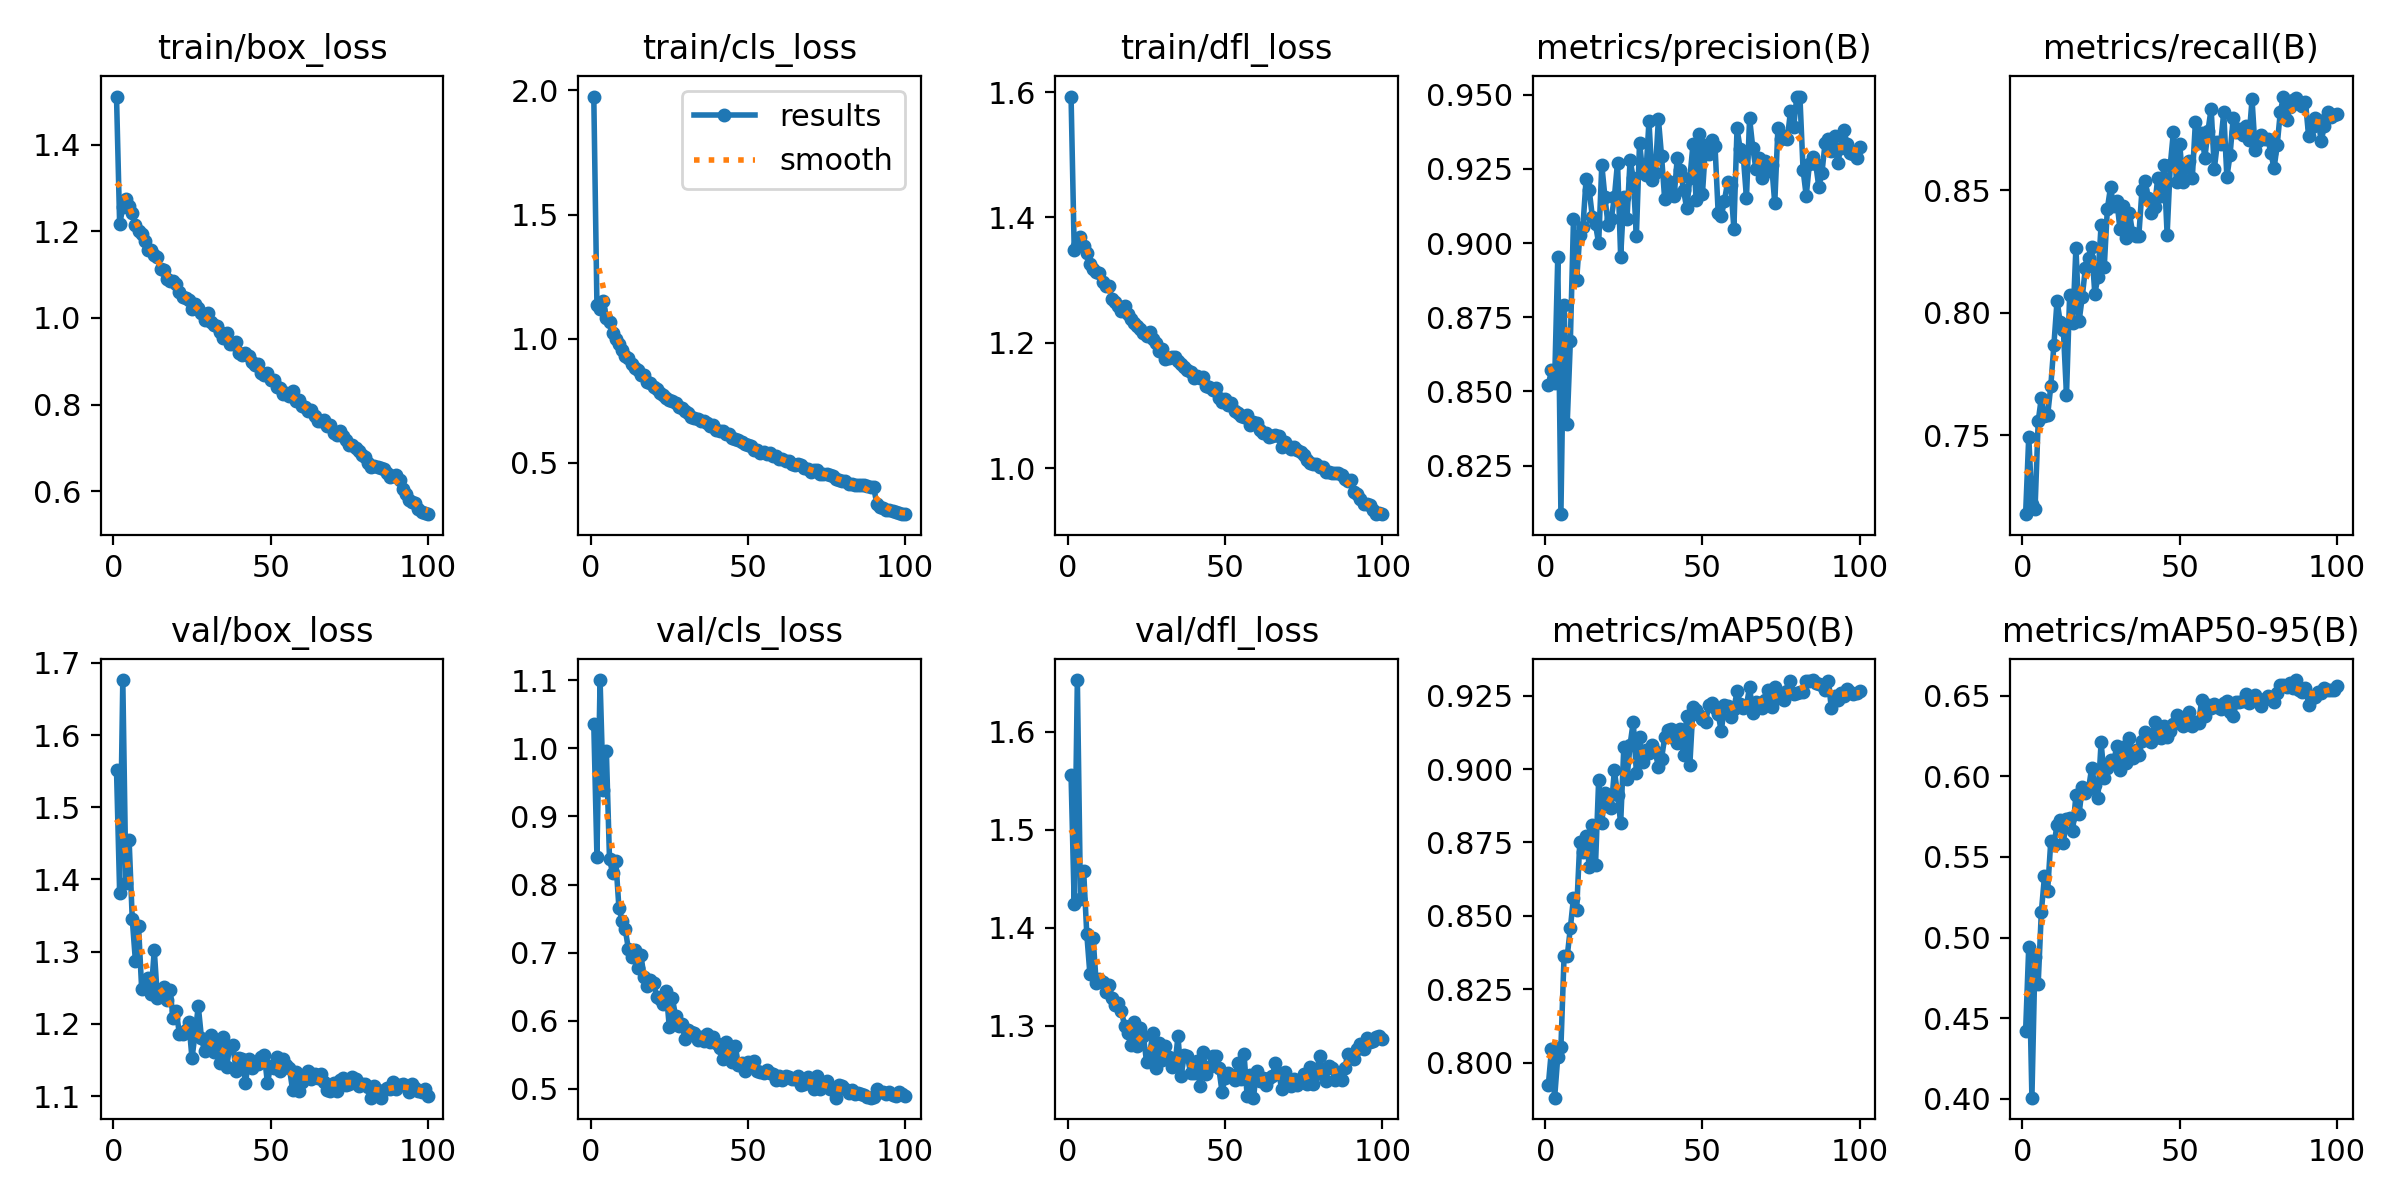

The table this chart was drawn from, first rows:
epoch, train/box_loss, train/cls_loss, train/dfl_loss, metrics/precision(B), metrics/recall(B), metrics/mAP50(B), metrics/mAP50-95(B), val/box_loss, val/cls_loss, val/dfl_loss, lr/pg0, lr/pg1, lr/pg2
1, 1.511, 1.976, 1.593, 0.8522, 0.7179, 0.7924, 0.4419, 1.552, 1.036, 1.556, 0.07022, 0.003309, 0.003309
2, 1.216, 1.136, 1.349, 0.8571, 0.7495, 0.8045, 0.4944, 1.382, 0.8411, 1.425, 0.04016, 0.006576, 0.006576
3, 1.256, 1.119, 1.354, 0.8529, 0.7222, 0.7881, 0.4008, 1.676, 1.1, 1.653, 0.01002, 0.009778, 0.009778
4, 1.274, 1.153, 1.369, 0.8952, 0.7201, 0.802, 0.4882, 1.395, 0.9385, 1.429, 0.009703, 0.009703, 0.009703
5, 1.258, 1.085, 1.355, 0.8086, 0.7558, 0.8053, 0.4715, 1.455, 0.9956, 1.458, 0.009703, 0.009703, 0.009703
6, 1.243, 1.066, 1.343, 0.8792, 0.7654, 0.8362, 0.516, 1.346, 0.8373, 1.394, 0.009604, 0.009604, 0.009604
7, 1.215, 1.022, 1.326, 0.8391, 0.758, 0.8362, 0.538, 1.288, 0.8167, 1.353, 0.009505, 0.009505, 0.009505
8, 1.201, 0.9973, 1.318, 0.8669, 0.7583, 0.8459, 0.5291, 1.335, 0.8353, 1.39, 0.009406, 0.009406, 0.009406
9, 1.193, 0.9766, 1.313, 0.908, 0.77, 0.8561, 0.5596, 1.248, 0.7655, 1.344, 0.009307, 0.009307, 0.009307
10, 1.177, 0.9553, 1.311, 0.8875, 0.7871, 0.8519, 0.5574, 1.25, 0.7466, 1.348, 0.009208, 0.009208, 0.009208
11, 1.157, 0.9292, 1.297, 0.9027, 0.805, 0.8751, 0.5699, 1.264, 0.7346, 1.345, 0.009109, 0.009109, 0.009109
12, 1.157, 0.9233, 1.291, 0.9055, 0.7962, 0.8717, 0.5732, 1.241, 0.7054, 1.335, 0.00901, 0.00901, 0.00901
13, 1.145, 0.8977, 1.291, 0.9214, 0.7931, 0.8772, 0.5587, 1.302, 0.6943, 1.341, 0.008911, 0.008911, 0.008911
14, 1.14, 0.8799, 1.269, 0.9178, 0.7665, 0.8668, 0.5736, 1.236, 0.7043, 1.329, 0.008812, 0.008812, 0.008812
15, 1.114, 0.8717, 1.265, 0.9088, 0.8072, 0.8808, 0.5741, 1.247, 0.6776, 1.321, 0.008713, 0.008713, 0.008713
16, 1.111, 0.8542, 1.259, 0.9063, 0.7958, 0.8673, 0.5661, 1.251, 0.696, 1.323, 0.008614, 0.008614, 0.008614
17, 1.089, 0.8525, 1.251, 0.8999, 0.8267, 0.8963, 0.5883, 1.233, 0.6637, 1.316, 0.008515, 0.008515, 0.008515
18, 1.086, 0.8256, 1.26, 0.9264, 0.7965, 0.8817, 0.5764, 1.247, 0.6512, 1.3, 0.008416, 0.008416, 0.008416
19, 1.086, 0.8205, 1.246, 0.9154, 0.8064, 0.8919, 0.5933, 1.208, 0.6592, 1.292, 0.008317, 0.008317, 0.008317
20, 1.079, 0.8034, 1.238, 0.9061, 0.8182, 0.8873, 0.5894, 1.218, 0.6561, 1.281, 0.008218, 0.008218, 0.008218
21, 1.06, 0.7986, 1.232, 0.9082, 0.8223, 0.8868, 0.592, 1.186, 0.635, 1.304, 0.008119, 0.008119, 0.008119
22, 1.048, 0.7812, 1.228, 0.9154, 0.8269, 0.8996, 0.6051, 1.187, 0.6321, 1.28, 0.00802, 0.00802, 0.00802
23, 1.047, 0.7711, 1.222, 0.9271, 0.8079, 0.8913, 0.5946, 1.192, 0.6241, 1.298, 0.007921, 0.007921, 0.007921
24, 1.041, 0.7587, 1.216, 0.8954, 0.8145, 0.8815, 0.5867, 1.203, 0.6445, 1.29, 0.007822, 0.007822, 0.007822
25, 1.021, 0.7509, 1.211, 0.9154, 0.8358, 0.9074, 0.621, 1.152, 0.5914, 1.264, 0.007723, 0.007723, 0.007723
26, 1.031, 0.7489, 1.217, 0.9081, 0.8187, 0.8966, 0.5992, 1.187, 0.6331, 1.272, 0.007624, 0.007624, 0.007624
27, 1.023, 0.7405, 1.206, 0.928, 0.8426, 0.9083, 0.6051, 1.225, 0.6071, 1.292, 0.007525, 0.007525, 0.007525
28, 1.012, 0.7236, 1.199, 0.9218, 0.8513, 0.9161, 0.6102, 1.181, 0.593, 1.257, 0.007426, 0.007426, 0.007426
29, 0.9962, 0.7199, 1.187, 0.9025, 0.8435, 0.8988, 0.6088, 1.162, 0.5959, 1.283, 0.007327, 0.007327, 0.007327
30, 1.012, 0.709, 1.19, 0.9338, 0.8458, 0.911, 0.6186, 1.171, 0.5735, 1.265, 0.007228, 0.007228, 0.007228
31, 0.9914, 0.7007, 1.175, 0.9238, 0.8344, 0.9023, 0.6038, 1.185, 0.5859, 1.279, 0.007129, 0.007129, 0.007129
32, 0.9827, 0.6838, 1.177, 0.9228, 0.8435, 0.9064, 0.6181, 1.161, 0.5829, 1.268, 0.00703, 0.00703, 0.00703
33, 0.982, 0.6797, 1.178, 0.9411, 0.8306, 0.9054, 0.6082, 1.178, 0.5823, 1.258, 0.006931, 0.006931, 0.006931
34, 0.9668, 0.6776, 1.178, 0.9214, 0.8408, 0.9082, 0.6238, 1.146, 0.5717, 1.26, 0.006832, 0.006832, 0.006832
35, 0.9545, 0.6676, 1.17, 0.9235, 0.8328, 0.9061, 0.611, 1.182, 0.576, 1.289, 0.006733, 0.006733, 0.006733
36, 0.9646, 0.6681, 1.166, 0.9418, 0.8315, 0.9006, 0.616, 1.141, 0.57, 1.249, 0.006634, 0.006634, 0.006634
37, 0.9401, 0.6614, 1.161, 0.9293, 0.8315, 0.9035, 0.6131, 1.169, 0.581, 1.27, 0.006535, 0.006535, 0.006535
38, 0.9397, 0.6476, 1.157, 0.9147, 0.8502, 0.9108, 0.6219, 1.171, 0.5684, 1.27, 0.006436, 0.006436, 0.006436
39, 0.944, 0.6512, 1.153, 0.9209, 0.8537, 0.9133, 0.6271, 1.135, 0.5756, 1.252, 0.006337, 0.006337, 0.006337
40, 0.9194, 0.6326, 1.144, 0.9176, 0.847, 0.9137, 0.6225, 1.153, 0.5672, 1.252, 0.006238, 0.006238, 0.006238
41, 0.9135, 0.6267, 1.147, 0.9158, 0.841, 0.9105, 0.6213, 1.152, 0.5607, 1.264, 0.006139, 0.006139, 0.006139
42, 0.9191, 0.626, 1.144, 0.9286, 0.8432, 0.9088, 0.6334, 1.118, 0.5443, 1.239, 0.00604, 0.00604, 0.00604
43, 0.9129, 0.617, 1.146, 0.9247, 0.855, 0.9135, 0.6246, 1.151, 0.5688, 1.274, 0.005941, 0.005941, 0.005941
44, 0.8983, 0.6142, 1.131, 0.9178, 0.8477, 0.9048, 0.6235, 1.139, 0.5505, 1.251, 0.005842, 0.005842, 0.005842
45, 0.8915, 0.5974, 1.129, 0.9117, 0.8605, 0.9181, 0.6314, 1.144, 0.5395, 1.258, 0.005743, 0.005743, 0.005743
46, 0.8939, 0.5959, 1.125, 0.9218, 0.832, 0.9015, 0.6243, 1.144, 0.563, 1.27, 0.005644, 0.005644, 0.005644
47, 0.8728, 0.5925, 1.128, 0.9333, 0.8603, 0.9211, 0.6278, 1.155, 0.5345, 1.27, 0.005545, 0.005545, 0.005545
48, 0.869, 0.5826, 1.112, 0.9145, 0.874, 0.9201, 0.6321, 1.157, 0.5379, 1.257, 0.005446, 0.005446, 0.005446
49, 0.8738, 0.5738, 1.106, 0.9368, 0.8534, 0.9186, 0.6382, 1.118, 0.5268, 1.233, 0.005347, 0.005347, 0.005347
50, 0.8572, 0.5716, 1.111, 0.9165, 0.869, 0.9171, 0.6364, 1.142, 0.5389, 1.247, 0.005248, 0.005248, 0.005248
51, 0.8569, 0.5661, 1.101, 0.9329, 0.8537, 0.916, 0.6312, 1.139, 0.5361, 1.252, 0.005149, 0.005149, 0.005149
52, 0.8398, 0.5525, 1.104, 0.9301, 0.8596, 0.9217, 0.6351, 1.155, 0.5417, 1.25, 0.00505, 0.00505, 0.00505
53, 0.8383, 0.55, 1.091, 0.9346, 0.8621, 0.9226, 0.6398, 1.135, 0.527, 1.245, 0.004951, 0.004951, 0.004951
54, 0.8253, 0.5406, 1.088, 0.9328, 0.8549, 0.9208, 0.6311, 1.151, 0.5249, 1.262, 0.004852, 0.004852, 0.004852
55, 0.8271, 0.5441, 1.084, 0.9102, 0.8781, 0.9188, 0.6335, 1.143, 0.5228, 1.246, 0.004753, 0.004753, 0.004753
56, 0.819, 0.5367, 1.082, 0.909, 0.8692, 0.9128, 0.633, 1.139, 0.5283, 1.271, 0.004654, 0.004654, 0.004654
57, 0.8317, 0.5391, 1.085, 0.9143, 0.8733, 0.9218, 0.6473, 1.108, 0.5235, 1.229, 0.004555, 0.004555, 0.004555
58, 0.8086, 0.5253, 1.07, 0.9205, 0.8633, 0.9216, 0.6372, 1.133, 0.5212, 1.25, 0.004456, 0.004456, 0.004456
59, 0.8108, 0.5268, 1.074, 0.9196, 0.8745, 0.9179, 0.6442, 1.107, 0.5137, 1.227, 0.004357, 0.004357, 0.004357
60, 0.7958, 0.5155, 1.073, 0.9048, 0.8834, 0.9203, 0.6421, 1.12, 0.5194, 1.254, 0.004258, 0.004258, 0.004258
... 40 more rows
